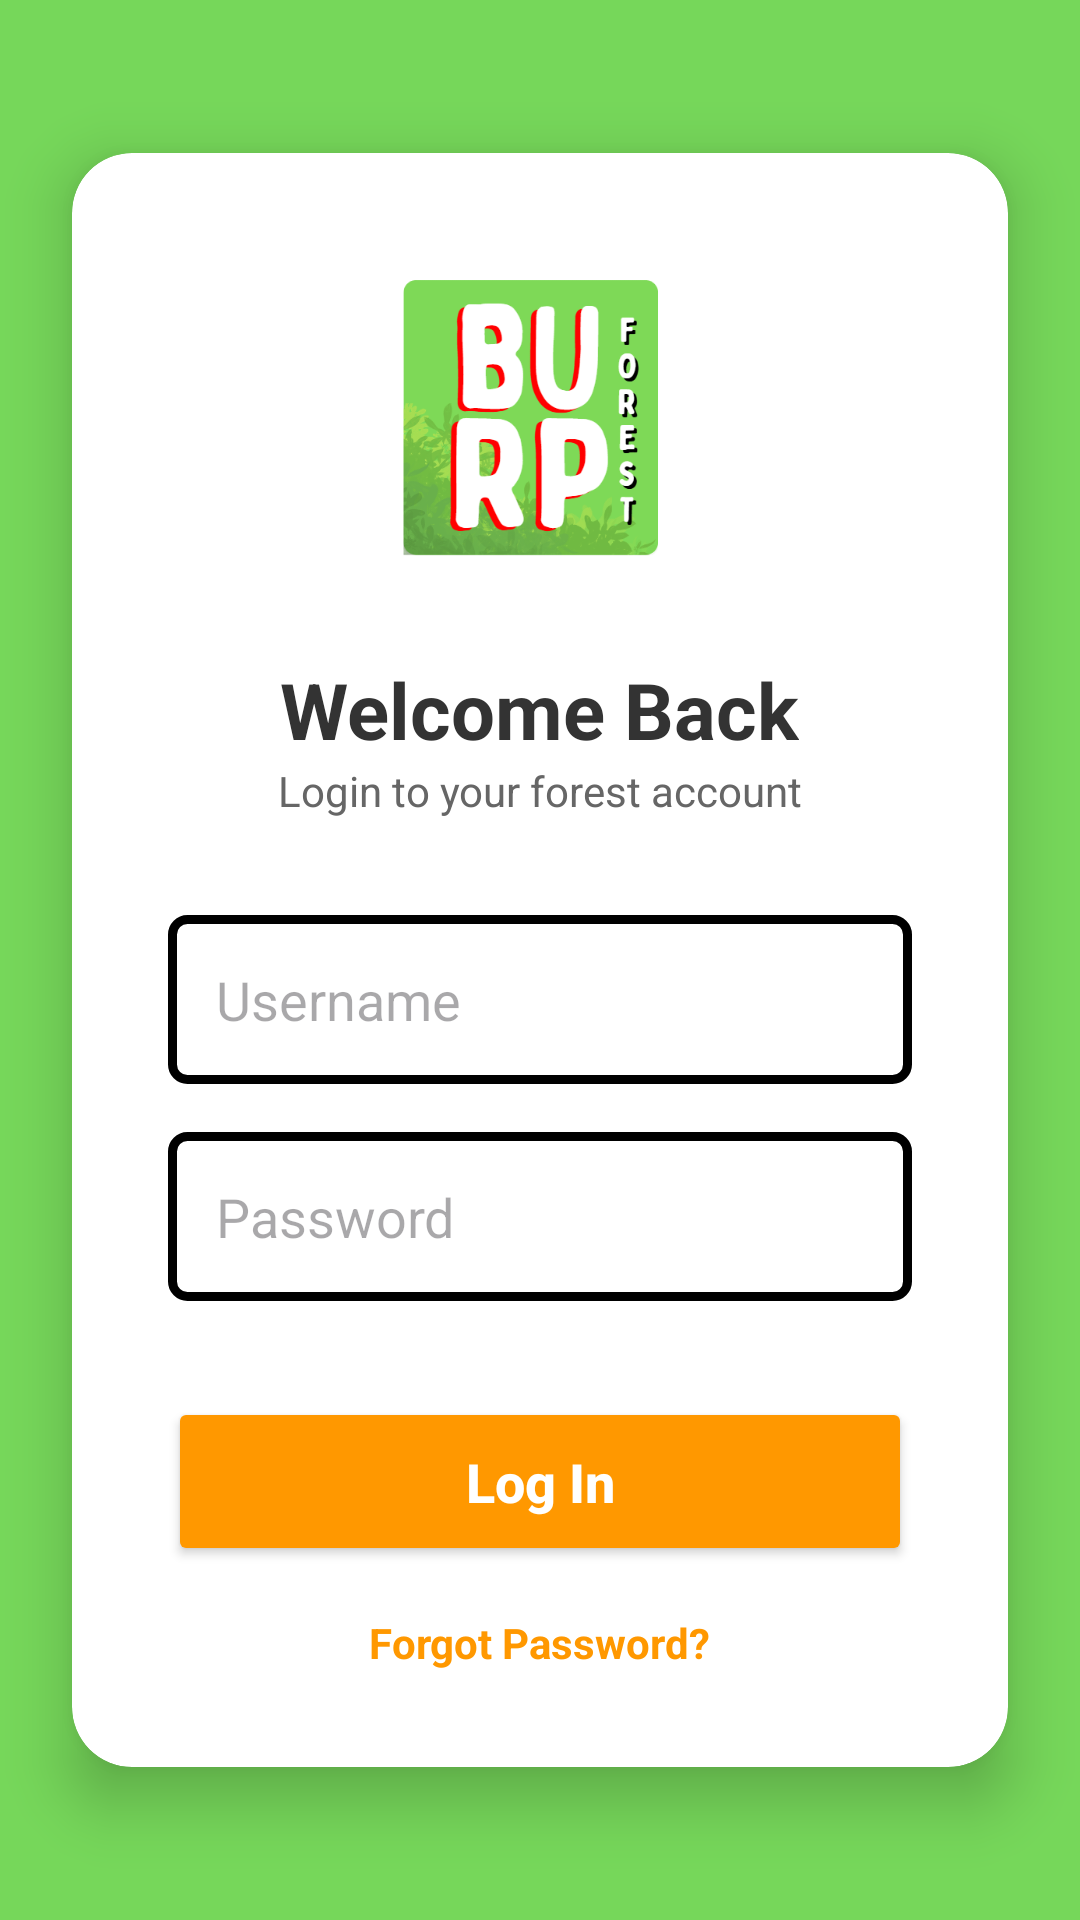

Here is an Android app screen rendered from its layout file. Give the layout XML and the strings, colors and styles it references.
<!-- AndroidManifest.xml: application theme Theme.MidtermsExam_Beauty -->
<!-- res/layout/login_page.xml -->
<?xml version="1.0" encoding="utf-8"?>
<androidx.constraintlayout.widget.ConstraintLayout xmlns:android="http://schemas.android.com/apk/res/android"
    xmlns:app="http://schemas.android.com/apk/res-auto"
    xmlns:tools="http://schemas.android.com/tools"
    android:layout_width="match_parent"
    android:layout_height="match_parent"
    android:background="@color/forest_green">

    <androidx.cardview.widget.CardView
        android:layout_width="0dp"
        android:layout_height="wrap_content"
        android:layout_marginStart="24dp"
        android:layout_marginEnd="24dp"
        app:cardCornerRadius="20dp"
        app:cardElevation="12dp"
        app:layout_constraintBottom_toBottomOf="parent"
        app:layout_constraintEnd_toEndOf="parent"
        app:layout_constraintStart_toStartOf="parent"
        app:layout_constraintTop_toTopOf="parent">

        <LinearLayout
            android:layout_width="match_parent"
            android:layout_height="wrap_content"
            android:orientation="vertical"
            android:padding="32dp">

            <ImageView
                android:id="@+id/logoImageView"
                android:layout_width="120dp"
                android:layout_height="120dp"
                android:layout_gravity="center"
                android:src="@drawable/beauty_logo"
                tools:srcCompat="@drawable/beauty_logo" />

            <TextView
                android:id="@+id/welcomeTextView"
                android:layout_width="wrap_content"
                android:layout_height="wrap_content"
                android:layout_gravity="center"
                android:layout_marginTop="16dp"
                android:text="Welcome Back"
                android:textColor="@color/forest_text_primary"
                android:textSize="26sp"
                android:textStyle="bold" />

            <TextView
                android:layout_width="wrap_content"
                android:layout_height="wrap_content"
                android:layout_gravity="center"
                android:text="Login to your forest account"
                android:textColor="@color/forest_text_secondary"
                android:textSize="14sp" />

            <EditText
                android:id="@+id/usernameEditText"
                android:layout_width="match_parent"
                android:layout_height="wrap_content"
                android:layout_marginTop="32dp"
                android:background="@drawable/border_black"
                android:hint="Username"
                android:inputType="textPersonName"
                android:minHeight="54dp"
                android:padding="16dp" />

            <EditText
                android:id="@+id/passwordEditText"
                android:layout_width="match_parent"
                android:layout_height="wrap_content"
                android:layout_marginTop="16dp"
                android:background="@drawable/border_black"
                android:hint="Password"
                android:inputType="textPassword"
                android:minHeight="54dp"
                android:padding="16dp" />

            <Button
                android:id="@+id/loginButton"
                android:layout_width="match_parent"
                android:layout_height="wrap_content"
                android:layout_marginTop="32dp"
                android:backgroundTint="@color/forest_orange_accent"
                android:padding="16dp"
                android:text="Log In"
                android:textAllCaps="false"
                android:textColor="@color/white"
                android:textSize="18sp"
                android:textStyle="bold" />

            <TextView
                android:layout_width="wrap_content"
                android:layout_height="wrap_content"
                android:layout_gravity="center"
                android:layout_marginTop="16dp"
                android:text="Forgot Password?"
                android:textColor="@color/forest_orange_accent"
                android:textStyle="bold" />

        </LinearLayout>
    </androidx.cardview.widget.CardView>

</androidx.constraintlayout.widget.ConstraintLayout>
<!-- resources referenced by this layout -->
<resources>
  <color name="forest_green">#76D75A</color>
  <color name="forest_orange_accent">#FF9800</color>
  <color name="forest_text_primary">#333333</color>
  <color name="forest_text_secondary">#666666</color>
  <color name="white">#FFFFFFFF</color>
  <!-- drawable beauty_logo: png bitmap (drawable, 58008 bytes) -->
  <!-- drawable border_black (drawable) -->
  <?xml version="1.0" encoding="utf-8"?>
  <shape xmlns:android="http://schemas.android.com/apk/res/android" android:shape="rectangle">
      
      <solid android:color="@android:color/transparent"/>
  
      
      <stroke android:width="3dp" android:color="#000000"/>
  
      
      <corners android:radius="5dp"/>
  </shape>
  <style name="Theme.MidtermsExam_Beauty" parent="Base.Theme.MidtermsExam_Beauty" />
  <style name="Base.Theme.MidtermsExam_Beauty" parent="Theme.Material3.DayNight.NoActionBar">
          
          <item name="colorPrimary">@color/forest_green</item>
          <item name="colorSecondary">@color/forest_orange_accent</item>
          <item name="colorTertiary">@color/forest_red</item>
          <item name="android:statusBarColor">@color/forest_green_dark</item>
      </style>
  <color name="forest_red">#FF0000</color>
  <color name="forest_green_dark">#5AB442</color>
</resources>
